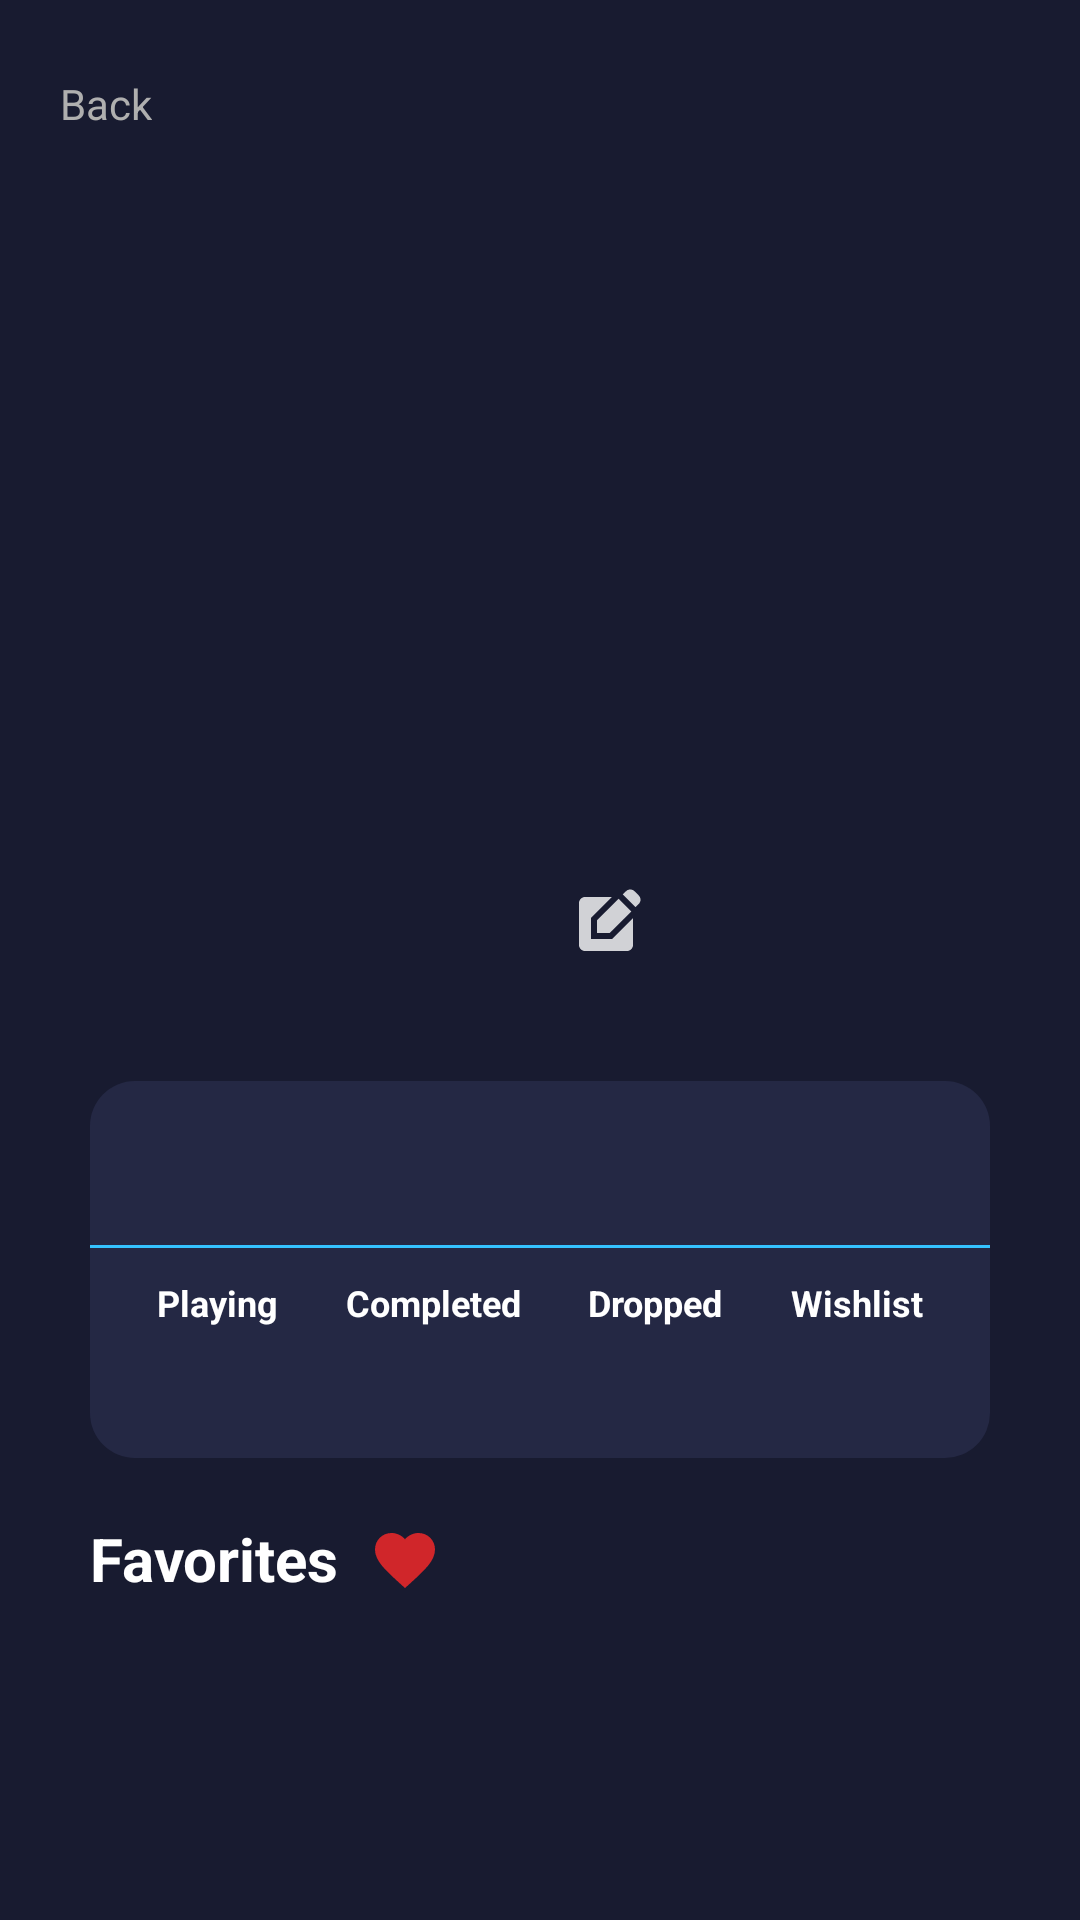

Android layout source for this screen:
<!-- AndroidManifest.xml: application theme Theme.MyGameList -->
<!-- res/layout/fragment_profile.xml -->
<?xml version="1.0" encoding="utf-8"?>
<androidx.constraintlayout.widget.ConstraintLayout
    xmlns:android="http://schemas.android.com/apk/res/android"
    xmlns:app="http://schemas.android.com/apk/res-auto"
    xmlns:tools="http://schemas.android.com/tools"
    android:layout_width="match_parent"
    android:layout_height="match_parent"
    android:background="@color/background"
    tools:context=".ProfileFragment">

    <ImageView
        android:id="@+id/back_iconProfile"
        android:layout_width="wrap_content"
        android:layout_height="wrap_content"
        android:layout_marginStart="20dp"
        android:layout_marginTop="25dp"
        android:src="@drawable/icon_atras"
        app:layout_constraintStart_toStartOf="parent"
        app:layout_constraintTop_toTopOf="parent" />

    <TextView
        android:id="@+id/txt_backProfile"
        android:layout_width="wrap_content"
        android:layout_height="wrap_content"
        android:text="Back"
        android:layout_marginTop="25dp"
        android:textColor="@color/gris_claro"
        app:layout_constraintStart_toEndOf="@+id/back_iconProfile"
        app:layout_constraintTop_toTopOf="parent"/>

    

    <ScrollView
        android:layout_width="match_parent"
        android:layout_height="match_parent"
        android:layout_marginTop="70dp"
        app:layout_constraintTop_toTopOf="parent"
        app:layout_constraintBottom_toBottomOf="parent"
        app:layout_constraintStart_toStartOf="parent"
        app:layout_constraintEnd_toEndOf="parent">

        <androidx.constraintlayout.widget.ConstraintLayout
            android:layout_width="match_parent"
            android:layout_height="match_parent">

            <com.google.android.material.imageview.ShapeableImageView
                android:id="@+id/roundedProfileImageView"
                android:layout_width="200dp"
                android:layout_height="200dp"

                app:layout_constraintEnd_toEndOf="parent"
                app:layout_constraintStart_toStartOf="parent"
                app:layout_constraintTop_toTopOf="parent"
                app:shapeAppearanceOverlay="@style/circular" />

            <TextView
                android:id="@+id/txt_nickname"
                android:layout_width="wrap_content"
                android:layout_height="wrap_content"
                android:layout_marginTop="15dp"
                android:textColor="@color/white"
                android:textSize="30sp"
                android:textStyle="bold"
                android:gravity="center"
                android:maxLines="1"
                app:layout_constraintEnd_toEndOf="parent"
                app:layout_constraintStart_toStartOf="parent"
                app:layout_constraintTop_toBottomOf="@+id/roundedProfileImageView"
                tools:text="Nickname"/>
            <ImageView
                android:id="@+id/icon_editNickname"
                android:layout_width="wrap_content"
                android:layout_height="wrap_content"
                android:src="@drawable/icon_edit_square"
                android:layout_marginTop="26dp"
                android:layout_marginStart="10dp"
                app:layout_constraintTop_toBottomOf="@id/roundedProfileImageView"
                app:layout_constraintStart_toEndOf="@id/txt_nickname"/>

            <TextView
                android:id="@+id/text_bio"
                android:layout_width="match_parent"
                android:layout_height="wrap_content"
                android:background="@drawable/rounded_bio"
                android:layout_marginTop="35dp"
                android:layout_marginStart="30dp"
                android:layout_marginEnd="30dp"
                android:padding="20dp"
                android:textColor="@color/gris_claro"
                android:textSize="11sp"
                app:layout_constraintEnd_toEndOf="parent"
                app:layout_constraintStart_toStartOf="parent"
                app:layout_constraintTop_toBottomOf="@+id/txt_nickname"
                tools:text="biografia" />

            <ImageView
                android:id="@+id/cajaInvertida"
                android:layout_width="match_parent"
                android:layout_height="70dp"
                android:layout_marginStart="30dp"
                android:layout_marginEnd="30dp"
                android:src="@drawable/rounded_list_data"
                app:layout_constraintEnd_toEndOf="parent"
                app:layout_constraintHorizontal_bias="0.0"
                app:layout_constraintStart_toStartOf="parent"
                app:layout_constraintTop_toBottomOf="@+id/separador" />

            <ImageView
                android:id="@+id/separador"
                android:layout_width="match_parent"
                android:layout_height="1dp"
                android:layout_marginStart="30dp"
                android:layout_marginEnd="30dp"
                android:background="@color/azul"
                app:layout_constraintStart_toStartOf="parent"
                app:layout_constraintEnd_toEndOf="parent"
                app:layout_constraintTop_toBottomOf="@+id/text_bio" />

            <TextView
                android:id="@+id/txt_playing"
                android:layout_width="wrap_content"
                android:layout_height="wrap_content"
                android:text="Playing"
                android:textColor="@color/white"
                android:textStyle="bold"
                android:textSize="12sp"
                android:layout_marginTop="10dp"
                app:layout_constraintStart_toStartOf="@+id/cajaInvertida"
                app:layout_constraintTop_toBottomOf="@+id/separador"
                app:layout_constraintEnd_toStartOf="@id/txt_completed"/>

            <TextView
                android:id="@+id/txt_completed"
                android:layout_width="wrap_content"
                android:layout_height="wrap_content"
                android:text="Completed"
                android:textColor="@color/white"
                android:textStyle="bold"
                android:textSize="12sp"
                android:layout_marginTop="10dp"

                app:layout_constraintStart_toEndOf="@+id/txt_playing"
                app:layout_constraintTop_toBottomOf="@+id/separador"
                app:layout_constraintEnd_toStartOf="@id/txt_dropped"/>

            <TextView
                android:id="@+id/txt_dropped"
                android:layout_width="wrap_content"
                android:layout_height="wrap_content"
                android:text="Dropped"
                android:textColor="@color/white"
                android:textStyle="bold"
                android:textSize="12sp"
                android:layout_marginTop="10dp"

                app:layout_constraintStart_toEndOf="@+id/txt_completed"
                app:layout_constraintTop_toBottomOf="@+id/separador"
                app:layout_constraintEnd_toStartOf="@id/txt_wishlist"/>

            <TextView
                android:id="@+id/txt_wishlist"
                android:layout_width="wrap_content"
                android:layout_height="wrap_content"
                android:text="Wishlist"
                android:textColor="@color/white"
                android:textStyle="bold"
                android:textSize="12sp"
                android:layout_marginTop="10dp"

                app:layout_constraintStart_toEndOf="@+id/txt_dropped"
                app:layout_constraintTop_toBottomOf="@+id/separador"
                app:layout_constraintEnd_toEndOf="@id/cajaInvertida"/>

            <TextView
                android:id="@+id/txt_numPlaying"
                android:layout_width="wrap_content"
                android:layout_height="wrap_content"
                android:layout_marginTop="10dp"
                android:textColor="@color/gris_claro"
                android:textSize="12sp"
                android:textStyle="bold"
                app:layout_constraintEnd_toEndOf="@+id/txt_playing"
                app:layout_constraintStart_toStartOf="@+id/txt_playing"
                app:layout_constraintTop_toBottomOf="@+id/txt_playing" />

            <TextView
                android:id="@+id/txt_numCompleted"
                android:layout_width="wrap_content"
                android:layout_height="wrap_content"
                android:layout_marginTop="10dp"

                android:textColor="@color/gris_claro"
                android:textSize="12sp"
                android:textStyle="bold"

                app:layout_constraintEnd_toEndOf="@+id/txt_completed"
                app:layout_constraintStart_toStartOf="@+id/txt_completed"
                app:layout_constraintTop_toBottomOf="@+id/txt_completed" />

            <TextView
                android:id="@+id/txt_numDropped"
                android:layout_width="wrap_content"
                android:layout_height="wrap_content"
                android:layout_marginTop="10dp"
                android:textColor="@color/gris_claro"
                android:textSize="12sp"
                android:textStyle="bold"

                app:layout_constraintEnd_toEndOf="@+id/txt_dropped"
                app:layout_constraintStart_toStartOf="@+id/txt_dropped"
                app:layout_constraintTop_toBottomOf="@+id/txt_dropped" />

            <TextView
                android:id="@+id/txt_numWishlist"
                android:layout_width="wrap_content"
                android:layout_height="wrap_content"
                android:layout_marginTop="10dp"
                android:textColor="@color/gris_claro"
                android:textSize="12sp"
                android:textStyle="bold"

                app:layout_constraintEnd_toEndOf="@+id/txt_wishlist"
                app:layout_constraintStart_toStartOf="@+id/txt_wishlist"
                app:layout_constraintTop_toBottomOf="@+id/txt_wishlist" />

            <TextView
                android:id="@+id/txt_titlefavs"
                android:layout_width="wrap_content"
                android:layout_height="wrap_content"
                android:text="Favorites"
                android:textColor="@color/white"
                android:textStyle="bold"
                android:textSize="20dp"
                android:layout_marginStart="30dp"
                android:layout_marginTop="20dp"
                app:layout_constraintTop_toBottomOf="@id/cajaInvertida"
                app:layout_constraintStart_toStartOf="parent" />

            <ImageView
                android:layout_width="wrap_content"
                android:layout_height="wrap_content"
                android:layout_marginTop="22dp"
                android:layout_marginStart="10dp"
                android:src="@drawable/icon_favorite"
                app:layout_constraintStart_toEndOf="@id/txt_titlefavs"
                app:layout_constraintTop_toBottomOf="@id/cajaInvertida"/>

            <androidx.recyclerview.widget.RecyclerView
                android:id="@+id/recyclerFavs"
                android:layout_width="match_parent"
                android:layout_height="wrap_content"
                android:layout_marginStart="30dp"
                android:layout_marginTop="5dp"
                app:layout_constraintTop_toBottomOf="@id/txt_titlefavs"
                app:layout_constraintStart_toStartOf="parent"
                app:layout_constraintEnd_toEndOf="parent"
                />

        </androidx.constraintlayout.widget.ConstraintLayout>
    </ScrollView>









</androidx.constraintlayout.widget.ConstraintLayout>
<!-- resources referenced by this layout -->
<resources>
  <color name="azul">#35C2FF</color>
  <color name="background">#181B30</color>
  <color name="gris_claro">#AFAFAF</color>
  <color name="white">#FFFFFFFF</color>
  <!-- drawable icon_edit_square (drawable) -->
  <vector xmlns:android="http://schemas.android.com/apk/res/android" android:alpha="0.8" android:height="24dp" android:tint="#FFFFFF" android:viewportHeight="24" android:viewportWidth="24" android:width="24dp">
        
      <path android:fillColor="@android:color/white" android:pathData="M7,17V9.93L13.93,3l0,0H5C3.9,3 3,3.9 3,5v14c0,1.1 0.9,2 2,2h14c1.1,0 2,-0.9 2,-2v-8.93L14.07,17H7z"/>
        
      <path android:fillColor="@android:color/white" android:pathData="M9,15l4.24,0l7.2,-7.2l-4.24,-4.24l-7.2,7.2z"/>
        
      <path android:fillColor="@android:color/white" android:pathData="M22.91,2.49l-1.41,-1.41c-0.78,-0.78 -2.05,-0.78 -2.83,0l-1.06,1.06l4.24,4.24l1.06,-1.06C23.7,4.54 23.7,3.27 22.91,2.49z"/>
      
  </vector>
  <!-- drawable icon_favorite (drawable) -->
  <vector xmlns:android="http://schemas.android.com/apk/res/android" android:alpha="0.8" android:height="24dp" android:tint="#FE2727" android:viewportHeight="24" android:viewportWidth="24" android:width="24dp">
        
      <path android:fillColor="@android:color/white" android:pathData="M12,21.35l-1.45,-1.32C5.4,15.36 2,12.28 2,8.5 2,5.42 4.42,3 7.5,3c1.74,0 3.41,0.81 4.5,2.09C13.09,3.81 14.76,3 16.5,3 19.58,3 22,5.42 22,8.5c0,3.78 -3.4,6.86 -8.55,11.54L12,21.35z"/>
      
  </vector>
  <!-- drawable rounded_bio (drawable) -->
  <?xml version="1.0" encoding="utf-8"?>
  <shape xmlns:android="http://schemas.android.com/apk/res/android"
      android:shape="rectangle">
  
      <corners
          android:topLeftRadius="15dp"
          android:topRightRadius="15dp"
          android:bottomLeftRadius="0dp"
          android:bottomRightRadius="0dp"/>
  
      <solid android:color="@color/morado_interfaz"/>
  
  </shape>
  <!-- drawable rounded_list_data (drawable) -->
  <?xml version="1.0" encoding="utf-8"?>
  <shape xmlns:android="http://schemas.android.com/apk/res/android"
      android:shape="rectangle">
  
      <corners
          android:topLeftRadius="0dp"
          android:topRightRadius="0dp"
          android:bottomLeftRadius="15dp"
          android:bottomRightRadius="15dp"/>
  
      <solid android:color="@color/morado_interfaz"/>
  
  </shape>
  <style name="circular">
          <item name="cornerSize">50%</item>
      </style>
  <style name="Theme.MyGameList" parent="Theme.AppCompat.Light.NoActionBar">
          
          <item name="colorPrimary">@color/azul</item>
          <item name="colorPrimaryVariant">@color/moradoNavegacion</item>
          <item name="colorOnPrimary">@color/moradoNavegacion</item>
          
          <item name="colorSecondary">@color/teal_200</item>
          <item name="colorSecondaryVariant">@color/teal_700</item>
          <item name="colorOnSecondary">@color/black</item>
          
          <item name="android:statusBarColor">?attr/colorPrimaryVariant</item>
          
      </style>
  <color name="morado_interfaz">#242844</color>
  <color name="moradoNavegacion">#282D4B</color>
  <color name="teal_200">#FF03DAC5</color>
  <color name="teal_700">#FF018786</color>
  <color name="black">#FF000000</color>
</resources>
